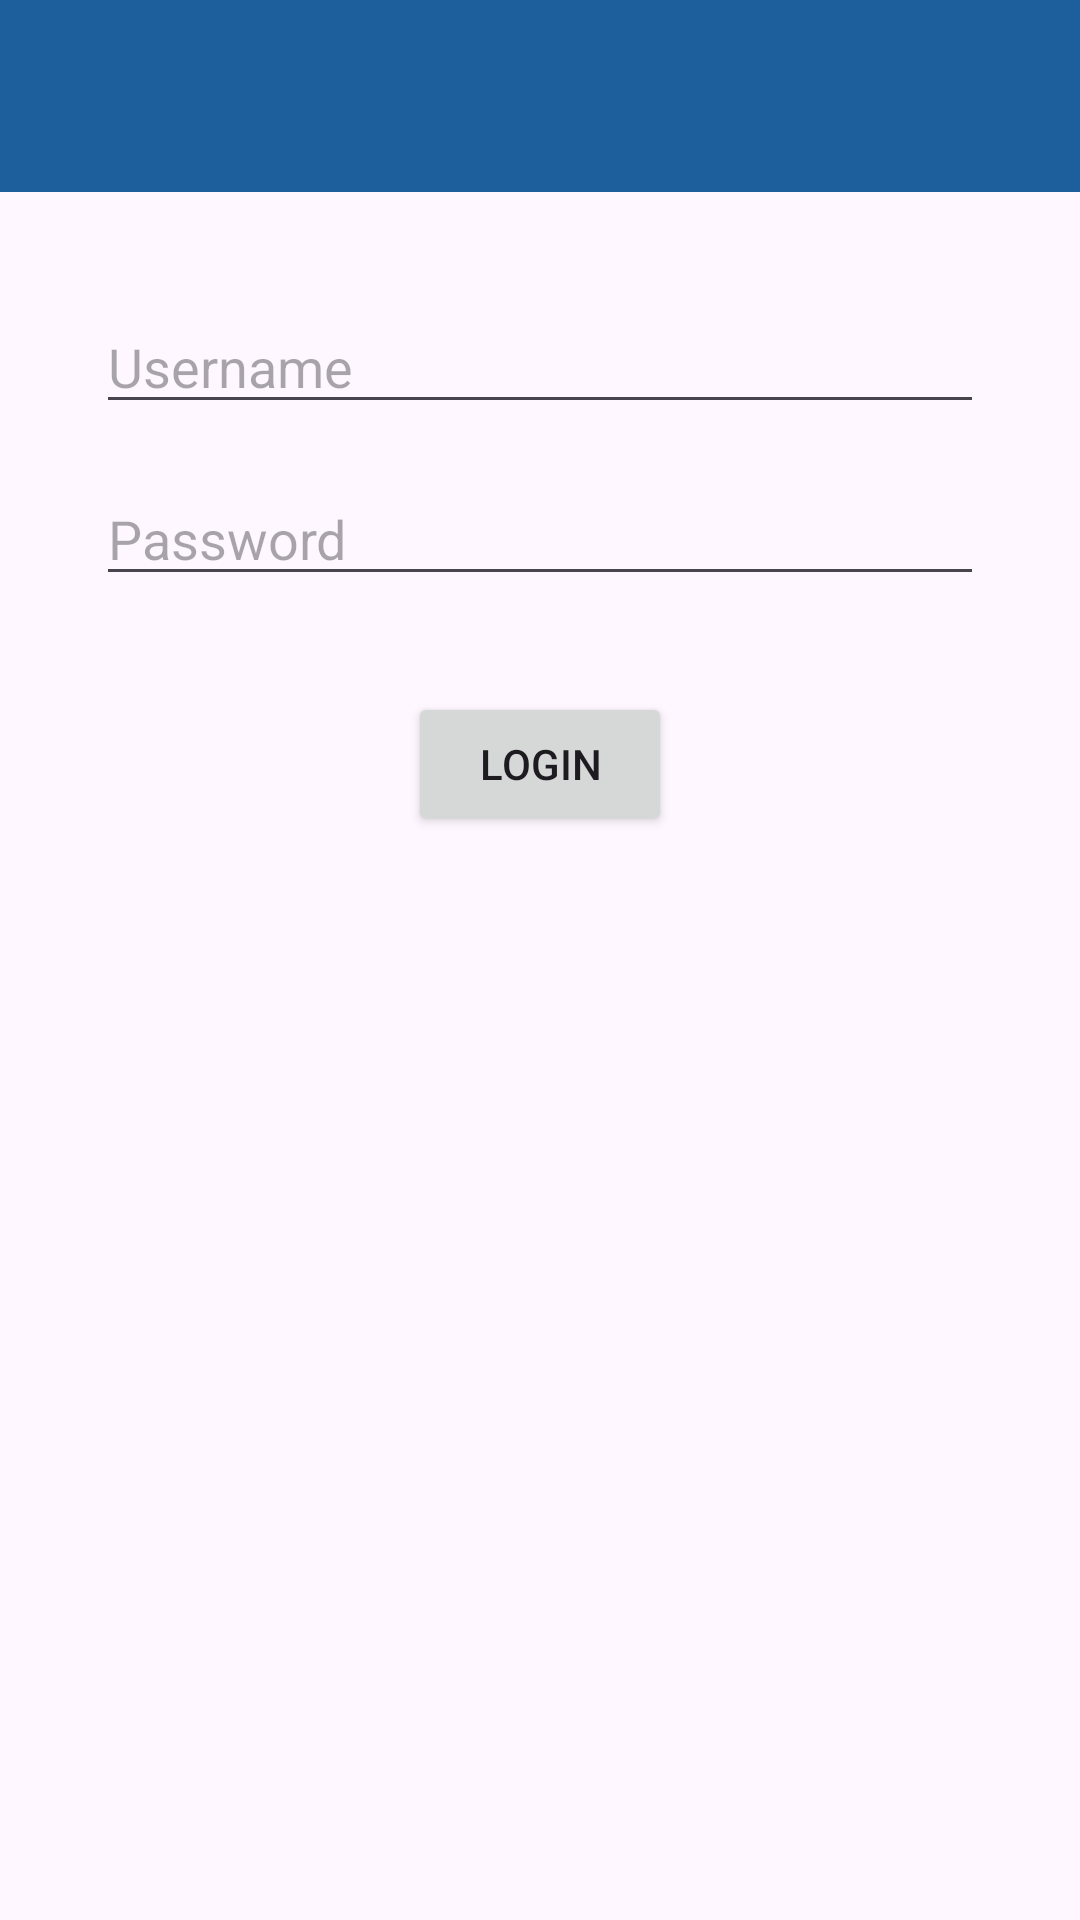

The Android layout XML behind this screen, and the referenced resources:
<!-- AndroidManifest.xml: application theme Theme.GLEM -->
<!-- res/layout/activity_login.xml -->
<?xml version="1.0" encoding="utf-8"?>
<androidx.constraintlayout.widget.ConstraintLayout xmlns:android="http://schemas.android.com/apk/res/android"
    xmlns:app="http://schemas.android.com/apk/res-auto"
    xmlns:tools="http://schemas.android.com/tools"
    android:layout_width="match_parent"
    android:layout_height="match_parent"
    tools:context=".LoginActivity">

    <include
        android:id="@+id/toolbar"
        layout="@layout/toolbar"
        android:layout_width="0dp"
        android:layout_height="wrap_content"
        app:layout_constraintTop_toTopOf="parent"
        app:layout_constraintStart_toStartOf="parent"
        app:layout_constraintEnd_toEndOf="parent" />
    <EditText
        android:id="@+id/edit_text_username"
        android:layout_width="0dp"
        android:layout_height="wrap_content"
        android:hint="Username"
        app:layout_constraintTop_toTopOf="parent"
        app:layout_constraintStart_toStartOf="parent"
        app:layout_constraintEnd_toEndOf="parent"
        android:layout_marginTop="100dp"
        android:layout_marginStart="32dp"
        android:layout_marginEnd="32dp"/>

    <EditText
        android:id="@+id/edit_text_password"
        android:layout_width="0dp"
        android:layout_height="wrap_content"
        android:hint="Password"
        android:inputType="textPassword"
        app:layout_constraintTop_toBottomOf="@id/edit_text_username"
        app:layout_constraintStart_toStartOf="parent"
        app:layout_constraintEnd_toEndOf="parent"
        android:layout_marginTop="16dp"
        android:layout_marginStart="32dp"
        android:layout_marginEnd="32dp"/>

    <Button
        android:id="@+id/button_login"
        android:layout_width="wrap_content"
        android:layout_height="wrap_content"
        android:text="Login"
        app:layout_constraintTop_toBottomOf="@id/edit_text_password"
        app:layout_constraintStart_toStartOf="parent"
        app:layout_constraintEnd_toEndOf="parent"
        android:layout_marginTop="32dp"/>
</androidx.constraintlayout.widget.ConstraintLayout>
<!-- res/layout/toolbar.xml (included above) -->
<?xml version="1.0" encoding="utf-8"?>
<androidx.appcompat.widget.Toolbar xmlns:android="http://schemas.android.com/apk/res/android"
    android:layout_width="match_parent"
    android:layout_height="?attr/actionBarSize"
    xmlns:app="http://schemas.android.com/apk/res-auto"
    android:background="#1D5F9C"
    app:title=""
    android:theme="@style/ToolbarTheme">

</androidx.appcompat.widget.Toolbar>
<!-- resources referenced by this layout -->
<resources>
  <style name="ToolbarTheme" parent="ThemeOverlay.AppCompat.Dark.ActionBar">
          <item name="android:textColorPrimary">@android:color/white</item>
          <item name="android:textColorSecondary">@android:color/white</item>
          <item name="actionMenuTextColor">@android:color/white</item>
          <item name="android:actionMenuTextColor">@android:color/white</item>
      </style>
  <style name="Theme.GLEM" parent="Base.Theme.GLEM" />
  <style name="Base.Theme.GLEM" parent="Theme.Material3.DayNight.NoActionBar">
          
          
      </style>
</resources>
